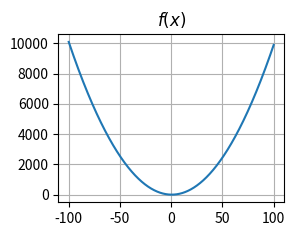

Reproduce this figure in Python.
import numpy as np
import matplotlib.pyplot as plt

x = np.arange(-100, 100.01, 0.01)

plt.subplot(221)
plt.plot(x, x**2 - x - 6)
plt.title(r'$f(x)$')
plt.grid(True)

plt.show()
